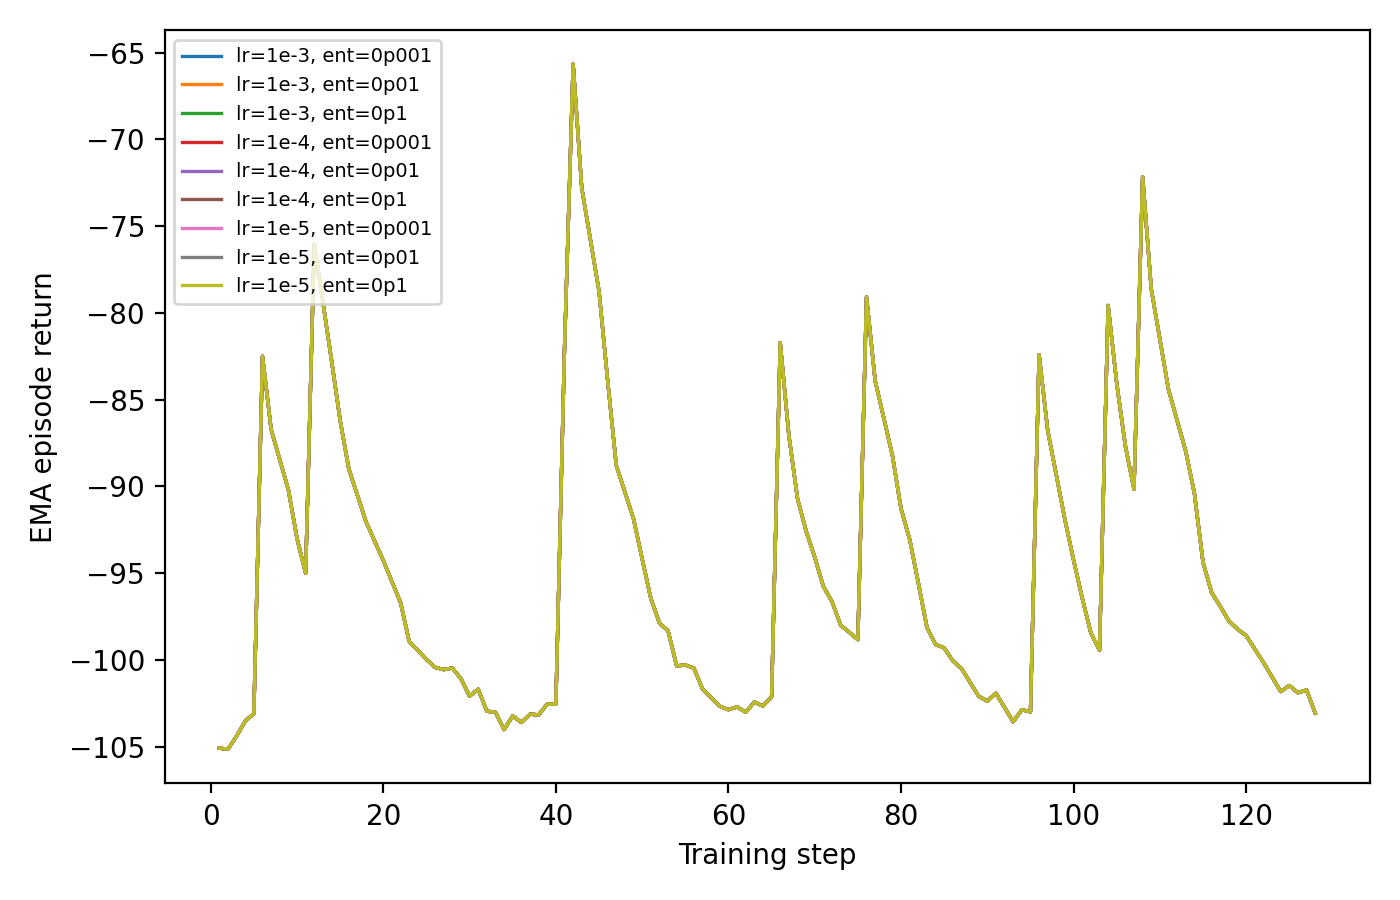

Data behind this chart, as committed beside it:
setting, step, smoothed_episode_return
lr=1e-3, ent=0p001, 1.0, -105.1
lr=1e-3, ent=0p001, 2.0, -105.2
lr=1e-3, ent=0p001, 3.0, -104.4
lr=1e-3, ent=0p001, 4.0, -103.5
lr=1e-3, ent=0p001, 5.0, -103.1
lr=1e-3, ent=0p001, 6.0, -82.5
lr=1e-3, ent=0p001, 7.0, -86.72
lr=1e-3, ent=0p001, 9.0, -90.21
lr=1e-3, ent=0p001, 10.0, -93
lr=1e-3, ent=0p001, 11.0, -95.01
lr=1e-3, ent=0p001, 12.0, -76.03
lr=1e-3, ent=0p001, 14.0, -82.74
lr=1e-3, ent=0p001, 15.0, -86.21
lr=1e-3, ent=0p001, 16.0, -88.99
lr=1e-3, ent=0p001, 18.0, -92.04
lr=1e-3, ent=0p001, 20.0, -94.28
lr=1e-3, ent=0p001, 22.0, -96.7
lr=1e-3, ent=0p001, 23.0, -98.94
lr=1e-3, ent=0p001, 25.0, -99.98
lr=1e-3, ent=0p001, 26.0, -100.4
lr=1e-3, ent=0p001, 27.0, -100.6
lr=1e-3, ent=0p001, 28.0, -100.5
lr=1e-3, ent=0p001, 29.0, -101.1
lr=1e-3, ent=0p001, 30.0, -102.1
lr=1e-3, ent=0p001, 31.0, -101.7
lr=1e-3, ent=0p001, 32.0, -103
lr=1e-3, ent=0p001, 33.0, -103
lr=1e-3, ent=0p001, 34.0, -104
lr=1e-3, ent=0p001, 35.0, -103.2
lr=1e-3, ent=0p001, 36.0, -103.6
lr=1e-3, ent=0p001, 37.0, -103.1
lr=1e-3, ent=0p001, 38.0, -103.2
lr=1e-3, ent=0p001, 39.0, -102.6
lr=1e-3, ent=0p001, 40.0, -102.6
lr=1e-3, ent=0p001, 41.0, -82.06
lr=1e-3, ent=0p001, 42.0, -65.67
lr=1e-3, ent=0p001, 43.0, -72.81
lr=1e-3, ent=0p001, 45.0, -78.75
lr=1e-3, ent=0p001, 46.0, -83.9
lr=1e-3, ent=0p001, 47.0, -88.8
lr=1e-3, ent=0p001, 49.0, -91.87
lr=1e-3, ent=0p001, 50.0, -94.18
lr=1e-3, ent=0p001, 51.0, -96.45
lr=1e-3, ent=0p001, 52.0, -97.88
lr=1e-3, ent=0p001, 53.0, -98.33
lr=1e-3, ent=0p001, 54.0, -100.4
lr=1e-3, ent=0p001, 55.0, -100.3
lr=1e-3, ent=0p001, 56.0, -100.5
lr=1e-3, ent=0p001, 57.0, -101.7
lr=1e-3, ent=0p001, 58.0, -102.2
lr=1e-3, ent=0p001, 59.0, -102.7
lr=1e-3, ent=0p001, 60.0, -102.9
lr=1e-3, ent=0p001, 61.0, -102.7
lr=1e-3, ent=0p001, 62.0, -103
lr=1e-3, ent=0p001, 63.0, -102.4
lr=1e-3, ent=0p001, 64.0, -102.7
lr=1e-3, ent=0p001, 65.0, -102.1
lr=1e-3, ent=0p001, 66.0, -81.72
lr=1e-3, ent=0p001, 67.0, -87.06
lr=1e-3, ent=0p001, 68.0, -90.7
... 939 more rows
